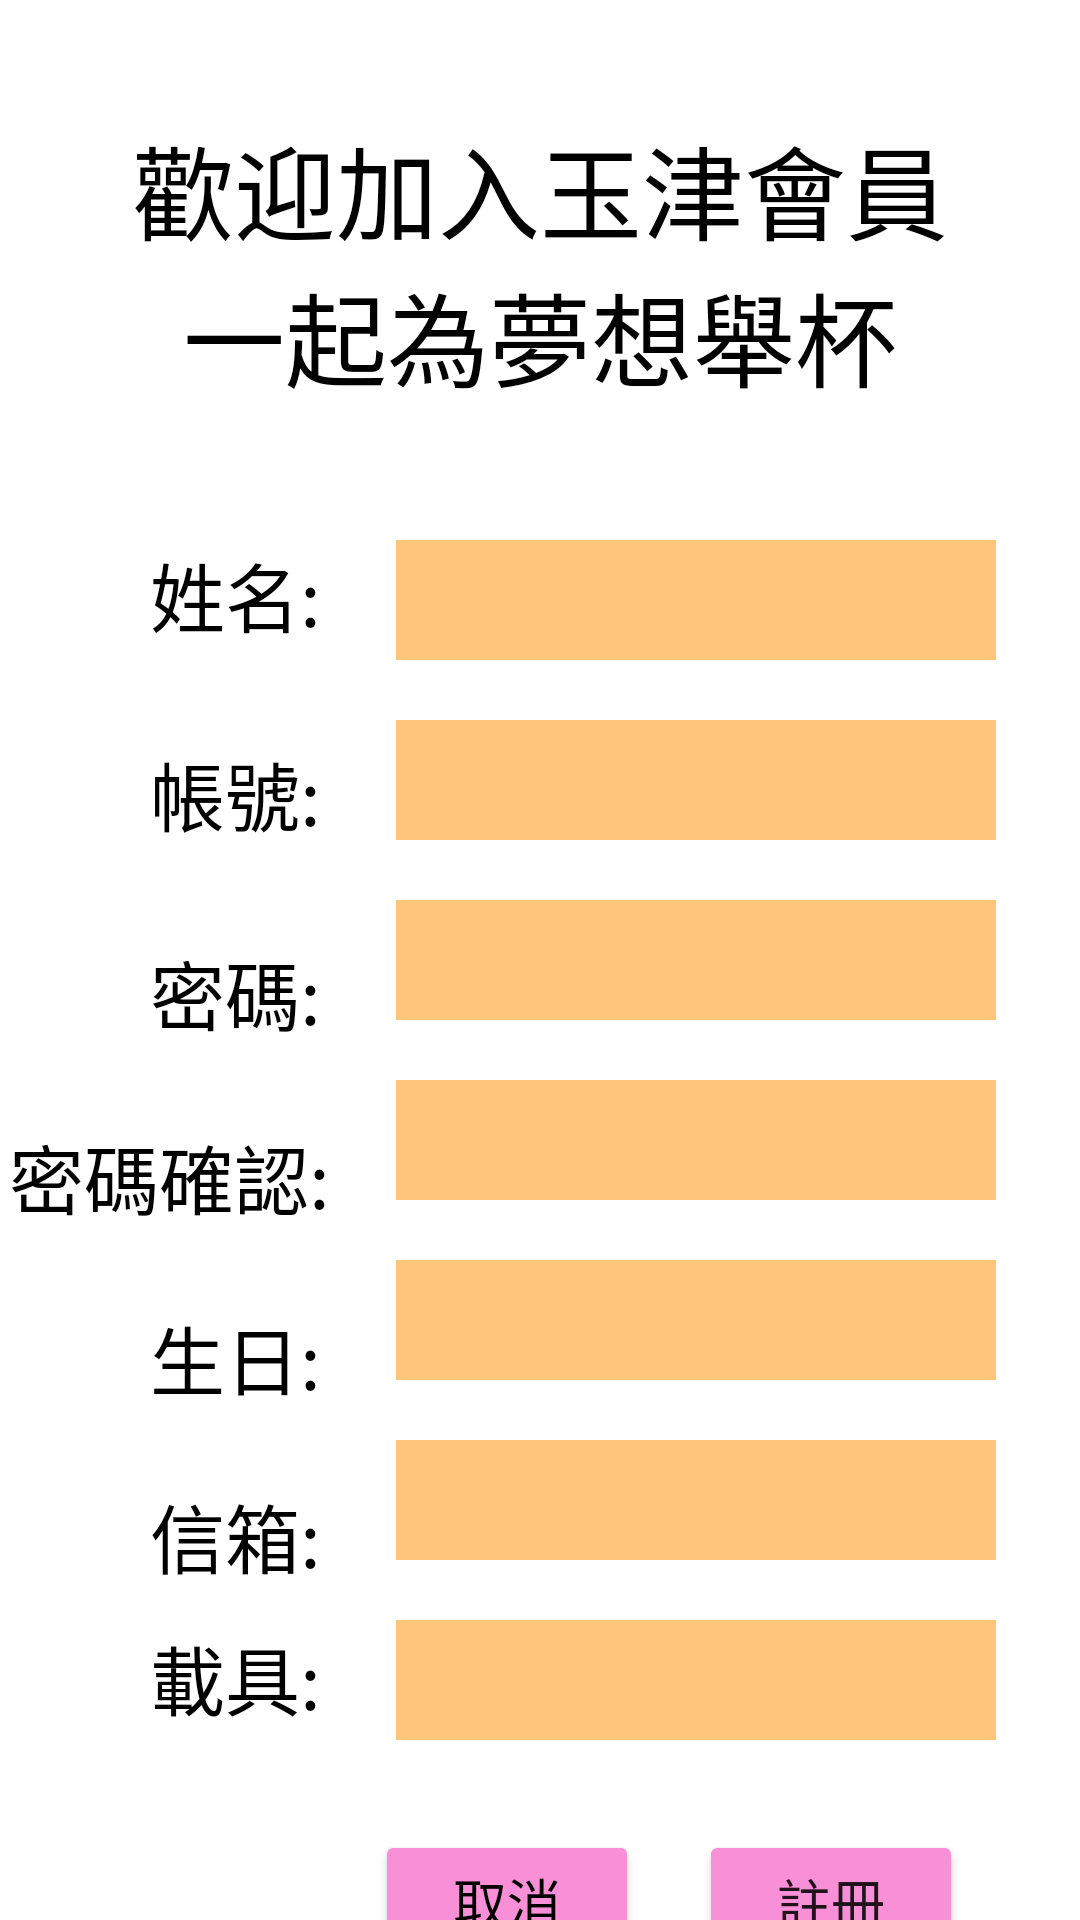

Android layout source for this screen:
<!-- AndroidManifest.xml: application theme Theme.YujinCoffeeAPP -->
<!-- res/layout/activity_enroll.xml -->
<?xml version="1.0" encoding="utf-8"?>
<androidx.constraintlayout.widget.ConstraintLayout xmlns:android="http://schemas.android.com/apk/res/android"
    xmlns:app="http://schemas.android.com/apk/res-auto"
    xmlns:tools="http://schemas.android.com/tools"
    android:layout_width="match_parent"
    android:layout_height="match_parent"
    tools:context=".EnrollActivity">

    <TextView
        android:id="@+id/code"
        android:layout_width="wrap_content"
        android:layout_height="wrap_content"
        android:layout_marginTop="1dp"
        android:text="載具:"
        android:textColor="@color/black"
        android:textSize="25sp"
        app:layout_constraintStart_toStartOf="@+id/name"
        app:layout_constraintTop_toTopOf="@+id/code2" />

    <TextView
        android:id="@+id/titile"
        android:layout_width="289dp"
        android:layout_height="115dp"
        android:layout_marginTop="30dp"
        android:gravity="center"
        android:text="歡迎加入玉津會員一起為夢想舉杯"
        android:textColor="#000000"
        android:textSize="34sp"
        app:layout_constraintEnd_toEndOf="parent"
        app:layout_constraintStart_toStartOf="parent"
        app:layout_constraintTop_toTopOf="parent" />

    <TextView
        android:id="@+id/name"
        android:layout_width="wrap_content"
        android:layout_height="wrap_content"
        android:layout_marginStart="50dp"
        android:layout_marginTop="180dp"
        android:text="姓名:"
        android:textColor="@color/black"
        android:textSize="25sp"
        app:layout_constraintStart_toStartOf="parent"
        app:layout_constraintTop_toTopOf="parent" />

    <TextView
        android:id="@+id/account"
        android:layout_width="wrap_content"
        android:layout_height="wrap_content"
        android:layout_marginTop="30dp"
        android:text="帳號:"
        android:textColor="@color/black"
        android:textSize="25sp"
        app:layout_constraintStart_toStartOf="@+id/name"
        app:layout_constraintTop_toBottomOf="@+id/name" />

    <TextView
        android:id="@+id/password"
        android:layout_width="wrap_content"
        android:layout_height="wrap_content"
        android:layout_marginTop="30dp"
        android:text="密碼:"
        android:textColor="@color/black"
        android:textSize="25sp"
        app:layout_constraintStart_toStartOf="@+id/name"
        app:layout_constraintTop_toBottomOf="@+id/account" />

    <TextView
        android:id="@+id/pasconfirm"
        android:layout_width="wrap_content"
        android:layout_height="wrap_content"
        android:layout_marginStart="3dp"
        android:layout_marginTop="25dp"
        android:text="密碼確認:"
        android:textColor="@color/black"
        android:textSize="25sp"
        app:layout_constraintStart_toStartOf="parent"
        app:layout_constraintTop_toBottomOf="@+id/password" />

    <TextView
        android:id="@+id/birthday"
        android:layout_width="wrap_content"
        android:layout_height="wrap_content"
        android:layout_marginTop="24dp"
        android:text="生日:"
        android:textColor="@color/black"
        android:textSize="25sp"
        app:layout_constraintStart_toStartOf="@+id/name"
        app:layout_constraintTop_toBottomOf="@+id/pasconfirm" />

    <TextView
        android:id="@+id/email"
        android:layout_width="wrap_content"
        android:layout_height="wrap_content"
        android:layout_marginTop="23dp"
        android:text="信箱:"
        android:textColor="@color/black"
        android:textSize="25sp"
        app:layout_constraintStart_toStartOf="@+id/name"
        app:layout_constraintTop_toBottomOf="@+id/birthday" />

    <EditText
        android:id="@+id/code2"
        android:layout_width="200dp"
        android:layout_height="40dp"
        android:layout_marginTop="20dp"
        android:background="#fec57b"
        android:ems="10"
        android:inputType="textPersonName"
        app:layout_constraintStart_toStartOf="@+id/name2"
        app:layout_constraintTop_toBottomOf="@+id/email2" />

    <EditText
        android:id="@+id/name2"
        android:layout_width="200dp"
        android:layout_height="40dp"
        android:layout_marginStart="25dp"
        android:background="#fec57b"
        android:ems="10"
        android:inputType="textPersonName"
        app:layout_constraintStart_toEndOf="@+id/name"
        app:layout_constraintTop_toTopOf="@+id/name" />

    <EditText
        android:id="@+id/email2"
        android:layout_width="200dp"
        android:layout_height="40dp"
        android:layout_marginTop="20dp"
        android:background="#fec57b"
        android:ems="10"
        android:inputType="textPersonName"
        app:layout_constraintStart_toStartOf="@+id/name2"
        app:layout_constraintTop_toBottomOf="@+id/birthday2" />

    <EditText
        android:id="@+id/birthday2"
        android:layout_width="200dp"
        android:layout_height="40dp"
        android:layout_marginTop="20dp"
        android:background="#fec57b"
        android:ems="10"
        android:inputType="textPersonName"
        app:layout_constraintStart_toStartOf="@+id/name2"
        app:layout_constraintTop_toBottomOf="@+id/pasconfirm2" />

    <EditText
        android:id="@+id/pasconfirm2"
        android:layout_width="200dp"
        android:layout_height="40dp"
        android:layout_marginTop="20dp"
        android:background="#fec57b"
        android:ems="10"
        android:inputType="textPersonName"
        app:layout_constraintStart_toStartOf="@+id/name2"
        app:layout_constraintTop_toBottomOf="@+id/password2" />

    <EditText
        android:id="@+id/password2"
        android:layout_width="200dp"
        android:layout_height="40dp"
        android:layout_marginTop="20dp"
        android:background="#fec57b"
        android:ems="10"
        android:inputType="textPersonName"
        app:layout_constraintStart_toStartOf="@+id/name2"
        app:layout_constraintTop_toBottomOf="@+id/account2" />

    <EditText
        android:id="@+id/account2"
        android:layout_width="200dp"
        android:layout_height="40dp"
        android:layout_marginTop="20dp"
        android:background="#fec57b"
        android:ems="10"
        android:inputType="textPersonName"
        app:layout_constraintStart_toStartOf="@+id/name2"
        app:layout_constraintTop_toBottomOf="@+id/name2" />

    <Button
        android:id="@+id/cancel"
        android:layout_width="wrap_content"
        android:layout_height="wrap_content"
        android:layout_marginStart="125dp"
        android:layout_marginTop="30dp"
        android:backgroundTint="#F98FD6"
        android:text="取消"
        android:textColor="@color/black"
        android:textSize="18sp"
        app:layout_constraintStart_toStartOf="parent"
        app:layout_constraintTop_toBottomOf="@+id/code2" />

    <Button
        android:id="@+id/confirm"
        android:layout_width="wrap_content"
        android:layout_height="wrap_content"
        android:layout_marginStart="20dp"
        android:backgroundTint="#F98FD6"
        android:text="註冊"
        android:textSize="18sp"
        app:layout_constraintStart_toEndOf="@+id/cancel"
        app:layout_constraintTop_toTopOf="@+id/cancel" />
</androidx.constraintlayout.widget.ConstraintLayout>
<!-- resources referenced by this layout -->
<resources>
  <style name="Theme.YujinCoffeeAPP" parent="Theme.MaterialComponents.DayNight.DarkActionBar">
          
          <item name="colorPrimary">@color/purple_500</item>
          <item name="colorPrimaryVariant">@color/purple_700</item>
          <item name="colorOnPrimary">@color/white</item>
          
          <item name="colorSecondary">@color/teal_200</item>
          <item name="colorSecondaryVariant">@color/teal_700</item>
          <item name="colorOnSecondary">@color/black</item>
          
          <item name="android:statusBarColor">?attr/colorPrimaryVariant</item>
          
      </style>
  <!-- not gathered from this repository: default colours our renderer supplied (Android Studio template values) -->
  <color name="purple_500">#FF6200EE</color>
  <color name="purple_700">#FF3700B3</color>
  <color name="teal_200">#FF03DAC5</color>
  <color name="teal_700">#FF018786</color>
  <color name="black">#FF000000</color>
  <color name="white">#FFFFFFFF</color>
</resources>
